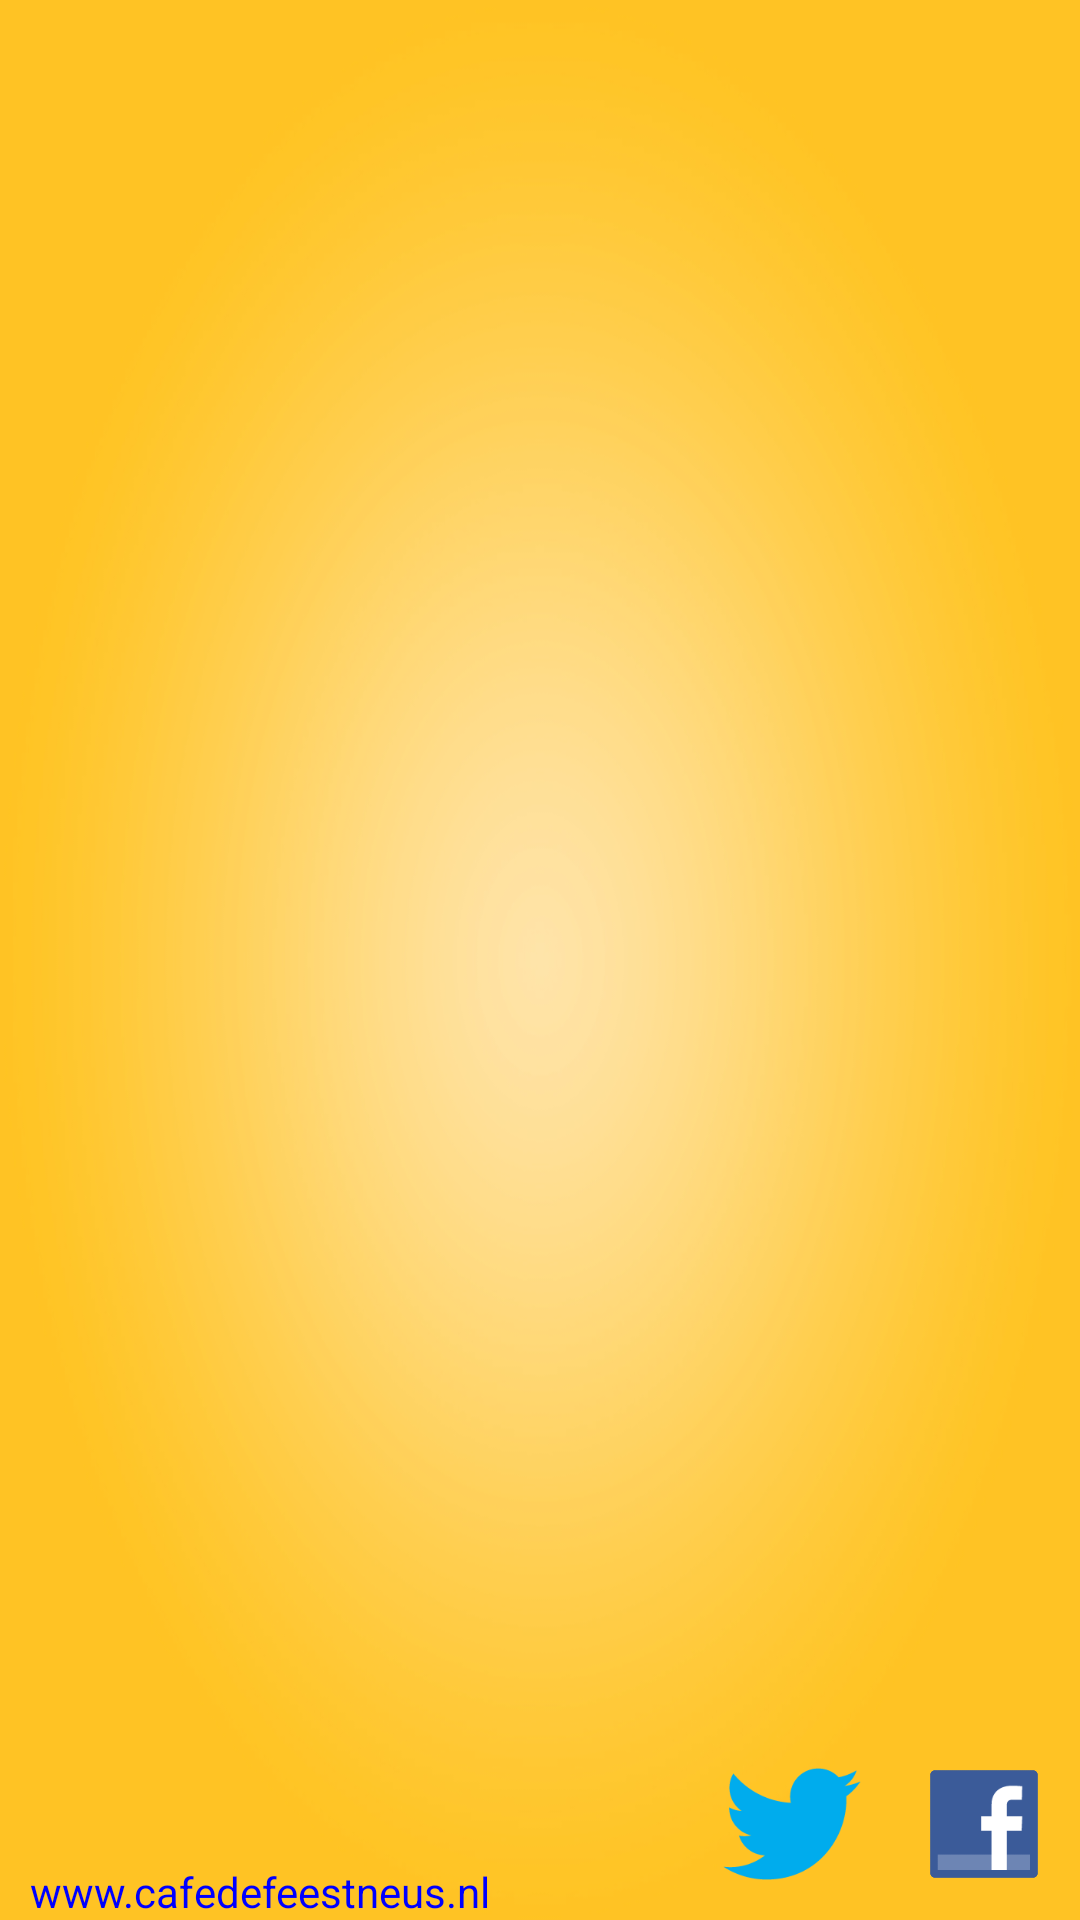

This screen was rendered from an Android layout file. Write that file and the resources it references.
<!-- AndroidManifest.xml: fallback theme Theme.MaterialComponents.DayNight.NoActionBar -->
<!-- res/layout/main.xml -->
<?xml version="1.0" encoding="utf-8"?>
<RelativeLayout
  xmlns:android="http://schemas.android.com/apk/res/android"
   android:background="@drawable/background"
   android:layout_width="fill_parent" 
   android:layout_height="fill_parent" 
   android:layout_gravity="fill">


	<RelativeLayout
	    android:id="@+id/cafe_footer"
		android:layout_height="wrap_content" 
		android:layout_width="fill_parent"
		android:layout_alignParentBottom="true"
		>
        <TextView
            android:id="@+id/cafeLinkTXT"
            android:layout_width="wrap_content"
            android:layout_height="wrap_content"
            android:layout_marginBottom="22dp"
            android:layout_marginLeft="10dp"
            android:text="@string/urlText"
            android:textColor="#0000FF"
            android:layout_alignParentLeft="true"
			android:layout_alignParentBottom="true"
			/>
		<ImageView
		    android:id="@+id/FacebookLogo"
		    android:layout_width="64dp"
		    android:layout_height="64dp"
		    android:contentDescription="@string/imgDesc"
		    android:src="@drawable/f_logo"
		    android:layout_alignParentBottom="true"
		    android:layout_alignParentRight="true"
			/>
        <ImageView
            android:id="@+id/TwitterLogo"
            android:layout_width="64dp"
            android:layout_height="64dp"
            android:contentDescription="@string/imgDesc"
            android:src="@drawable/twitter_bird_light_bgs"
            android:layout_toLeftOf="@+id/FacebookLogo"
            android:layout_alignParentBottom="true"
			/>
	</RelativeLayout>
	<ScrollView
	    android:id="@+id/mainScroller"
	    android:layout_width="fill_parent"
	    android:layout_height="fill_parent"
	    android:layout_above="@+id/cafe_footer"
	    android:layout_marginBottom="64dp"
	    >
	    <RelativeLayout
	        android:id="@+id/cafe_mainMenu"
	        android:layout_width="fill_parent"
	        android:layout_height="wrap_content"
			>

        <ImageView
            android:id="@+id/JokieLogo"
            android:layout_width="300dp"
            android:layout_height="120dp"
            android:layout_gravity="center_horizontal"
            android:contentDescription="@string/imgDesc"
            android:src="@drawable/jokie_logoklein" />

        <TextView
            android:id="@+id/welcomeTXT"
            android:layout_width="fill_parent"
            android:layout_height="wrap_content"
            android:layout_marginLeft="10dp"
            android:layout_marginBottom="10dp"
            android:text="@string/Welcome"
            android:textColor="#444444"
            android:layout_below="@+id/JokieLogo"
			/>

        <Button
            android:id="@+id/forumBTN"
            android:layout_width="fill_parent"
            android:layout_height="wrap_content"
            android:layout_marginTop="8dp"
            android:layout_marginRight="8dp"
            android:layout_marginLeft="8dp"
            android:text="@string/BtnHomeForum"
            android:textColor="#444444"
            android:visibility="gone"
            android:layout_below="@+id/welcomeTXT"
            />

        <Button
            android:id="@+id/wieinParkBTN"
            android:layout_width="fill_parent"
            android:layout_height="wrap_content"
            android:layout_marginTop="8dp"
            android:layout_marginRight="8dp"
            android:layout_marginLeft="8dp"
            android:text="@string/BtnHomeWieInPark"
            android:textColor="#444444"
            android:layout_below="@+id/forumBTN"
			/>

        <Button
            android:id="@+id/kenJeKroniekBtn"
            android:layout_width="fill_parent"
            android:layout_height="wrap_content"
            android:layout_marginTop="8dp"
            android:layout_marginRight="8dp"
            android:layout_marginLeft="8dp"
            android:text="@string/BtnHomeKroniek"
            android:textColor="#444444"
            android:layout_below="@+id/wieinParkBTN"
			/>

        <Button
            android:id="@+id/profileBtn"
            android:layout_width="fill_parent"
            android:layout_height="wrap_content"
            android:layout_marginTop="8dp"
            android:layout_marginRight="8dp"
            android:layout_marginLeft="8dp"
            android:text="@string/BtnProfile"
            android:textColor="#444444"
            android:layout_below="@+id/kenJeKroniekBtn"
			/>
        
		</RelativeLayout>
	</ScrollView>
	
</RelativeLayout>
<!-- resources referenced by this layout -->
<resources>
  <!-- drawable background: png bitmap (drawable-mdpi, 184631 bytes) -->
  <!-- drawable f_logo: png bitmap (drawable-mdpi, 4031 bytes) -->
  <!-- drawable jokie_logoklein: png bitmap (drawable-mdpi, 24766 bytes) -->
  <!-- drawable twitter_bird_light_bgs: png bitmap (drawable-mdpi, 5807 bytes) -->
  <string name="BtnHomeForum">Forum</string>
  <string name="BtnHomeKroniek">Ken je Kroniek Meeting</string>
  <string name="BtnHomeWieInPark">Wie is er vandaag in het Park?</string>
  <string name="BtnProfile">Profiel</string>
  <string name="Welcome">Welkom in het Café.</string>
  <string name="creditsLnkText">Credits</string>
  <string name="imgDesc" />
  <string name="urlText">www.cafedefeestneus.nl</string>
</resources>
